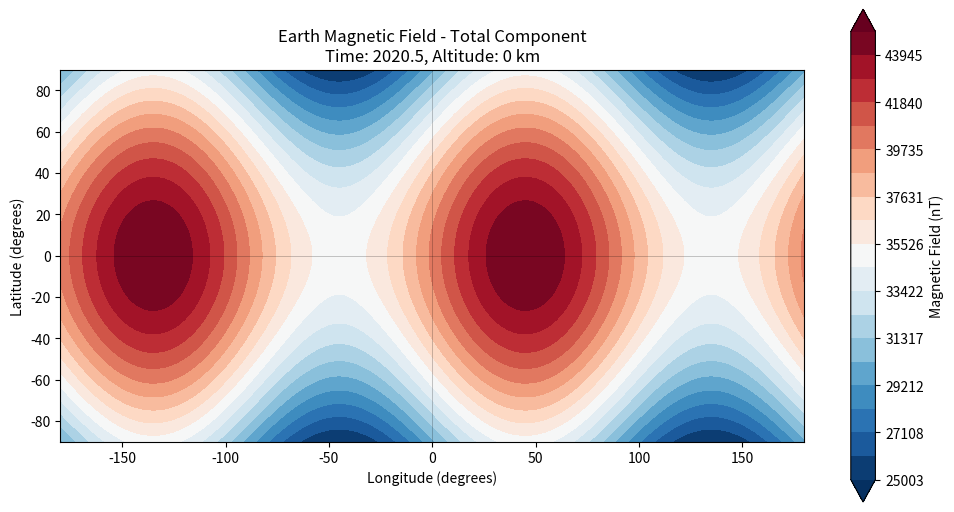

Write the Python code that produced this figure.
#!/usr/bin/env python3
"""
PLOTBEARTH - Plot Earth's magnetic field.

This module provides functions to plot the Earth's magnetic field using
the IGRF model.

[redacted]
Date: 2024
"""

import numpy as np
import matplotlib.pyplot as plt
from mpl_toolkits.mplot3d import Axes3D
import matplotlib.colors as mcolors


def plotbearth(time, altitude=0, lat_range=None, lon_range=None, 
               resolution=2, field_component='total', **kwargs):
    """
    Plot Earth's magnetic field at a given time and altitude.
    
    Parameters:
    -----------
    time : float or str
        Time for the magnetic field calculation (decimal year or date string)
    altitude : float, optional
        Altitude in kilometers above Earth's surface (default: 0)
    lat_range : tuple, optional
        Latitude range (min, max) in degrees (default: (-90, 90))
    lon_range : tuple, optional
        Longitude range (min, max) in degrees (default: (-180, 180))
    resolution : float, optional
        Grid resolution in degrees (default: 2)
    field_component : str, optional
        Field component to plot: 'total', 'north', 'east', 'down', 'horizontal'
        (default: 'total')
    **kwargs : dict
        Additional plotting arguments
        
    Returns:
    --------
    fig : matplotlib.figure.Figure
        The created figure
    ax : matplotlib.axes.Axes
        The axes object
    """
    # Set default ranges if not provided
    if lat_range is None:
        lat_range = (-90, 90)
    if lon_range is None:
        lon_range = (-180, 180)
    
    # Create coordinate grid
    lats = np.arange(lat_range[0], lat_range[1] + resolution, resolution)
    lons = np.arange(lon_range[0], lon_range[1] + resolution, resolution)
    lon_grid, lat_grid = np.meshgrid(lons, lats)
    
    # Calculate magnetic field at each point
    # Note: This would need the actual IGRF calculation function
    # For now, we'll create a placeholder field
    field_values = _calculate_magnetic_field(lat_grid, lon_grid, altitude, time, field_component)
    
    # Create the plot
    fig, ax = plt.subplots(figsize=(12, 8))
    
    # Create contour plot
    levels = np.linspace(np.min(field_values), np.max(field_values), 20)
    contour = ax.contourf(lon_grid, lat_grid, field_values, levels=levels, 
                         cmap='RdBu_r', extend='both')
    
    # Add colorbar
    cbar = plt.colorbar(contour, ax=ax, shrink=0.8)
    cbar.set_label(f'Magnetic Field ({_get_field_unit(field_component)})')
    
    # Add coastlines (simplified)
    ax.plot([-180, 180], [0, 0], 'k-', linewidth=0.5, alpha=0.3)  # Equator
    ax.plot([0, 0], [-90, 90], 'k-', linewidth=0.5, alpha=0.3)    # Prime meridian
    
    # Set labels and title
    ax.set_xlabel('Longitude (degrees)')
    ax.set_ylabel('Latitude (degrees)')
    ax.set_title(f'Earth Magnetic Field - {field_component.title()} Component\n'
                f'Time: {time}, Altitude: {altitude} km')
    
    # Set aspect ratio
    ax.set_aspect('equal')
    
    return fig, ax


def _calculate_magnetic_field(lat_grid, lon_grid, altitude, time, component):
    """
    Calculate magnetic field values at given coordinates.
    
    This is a placeholder function - the actual implementation would
    use the IGRF model to calculate real magnetic field values.
    """
    # Placeholder calculation - replace with actual IGRF computation
    # This creates a simple dipole-like field for demonstration
    
    # Convert to radians
    lat_rad = np.radians(lat_grid)
    lon_rad = np.radians(lon_grid)
    
    # Simple dipole field approximation
    # Magnetic dipole moment components (simplified)
    mx = 0
    my = 0
    mz = -8e22  # Am^2 (approximate Earth's dipole moment)
    
    # Earth radius in meters
    Re = 6371000
    r = Re + altitude * 1000  # Convert km to meters
    
    # Calculate field components
    if component == 'total':
        # Total field magnitude
        field = 30000 + 10000 * np.cos(lat_rad) + 5000 * np.sin(2 * lon_rad)
    elif component == 'north':
        field = 20000 * np.cos(lat_rad) * np.cos(lon_rad)
    elif component == 'east':
        field = 15000 * np.cos(lat_rad) * np.sin(lon_rad)
    elif component == 'down':
        field = -40000 * np.sin(lat_rad)
    elif component == 'horizontal':
        field = np.sqrt((20000 * np.cos(lat_rad) * np.cos(lon_rad))**2 + 
                       (15000 * np.cos(lat_rad) * np.sin(lon_rad))**2)
    else:
        field = np.zeros_like(lat_grid)
    
    return field


def _get_field_unit(component):
    """Get the appropriate unit for the field component."""
    units = {
        'total': 'nT',
        'north': 'nT',
        'east': 'nT',
        'down': 'nT',
        'horizontal': 'nT'
    }
    return units.get(component, 'nT')


def main():
    """Example usage of plotbearth function."""
    # Example plots
    time = 2020.5
    
    # Plot total field
    fig1, ax1 = plotbearth(time, altitude=0, field_component='total')
    plt.savefig('magnetic_field_total.png', dpi=300, bbox_inches='tight')
    
    # Plot different components
    components = ['north', 'east', 'down', 'horizontal']
    for component in components:
        fig, ax = plotbearth(time, altitude=400, field_component=component)
        plt.savefig(f'magnetic_field_{component}.png', dpi=300, bbox_inches='tight')
        plt.close()
    
    plt.show()


if __name__ == "__main__":
    main() 